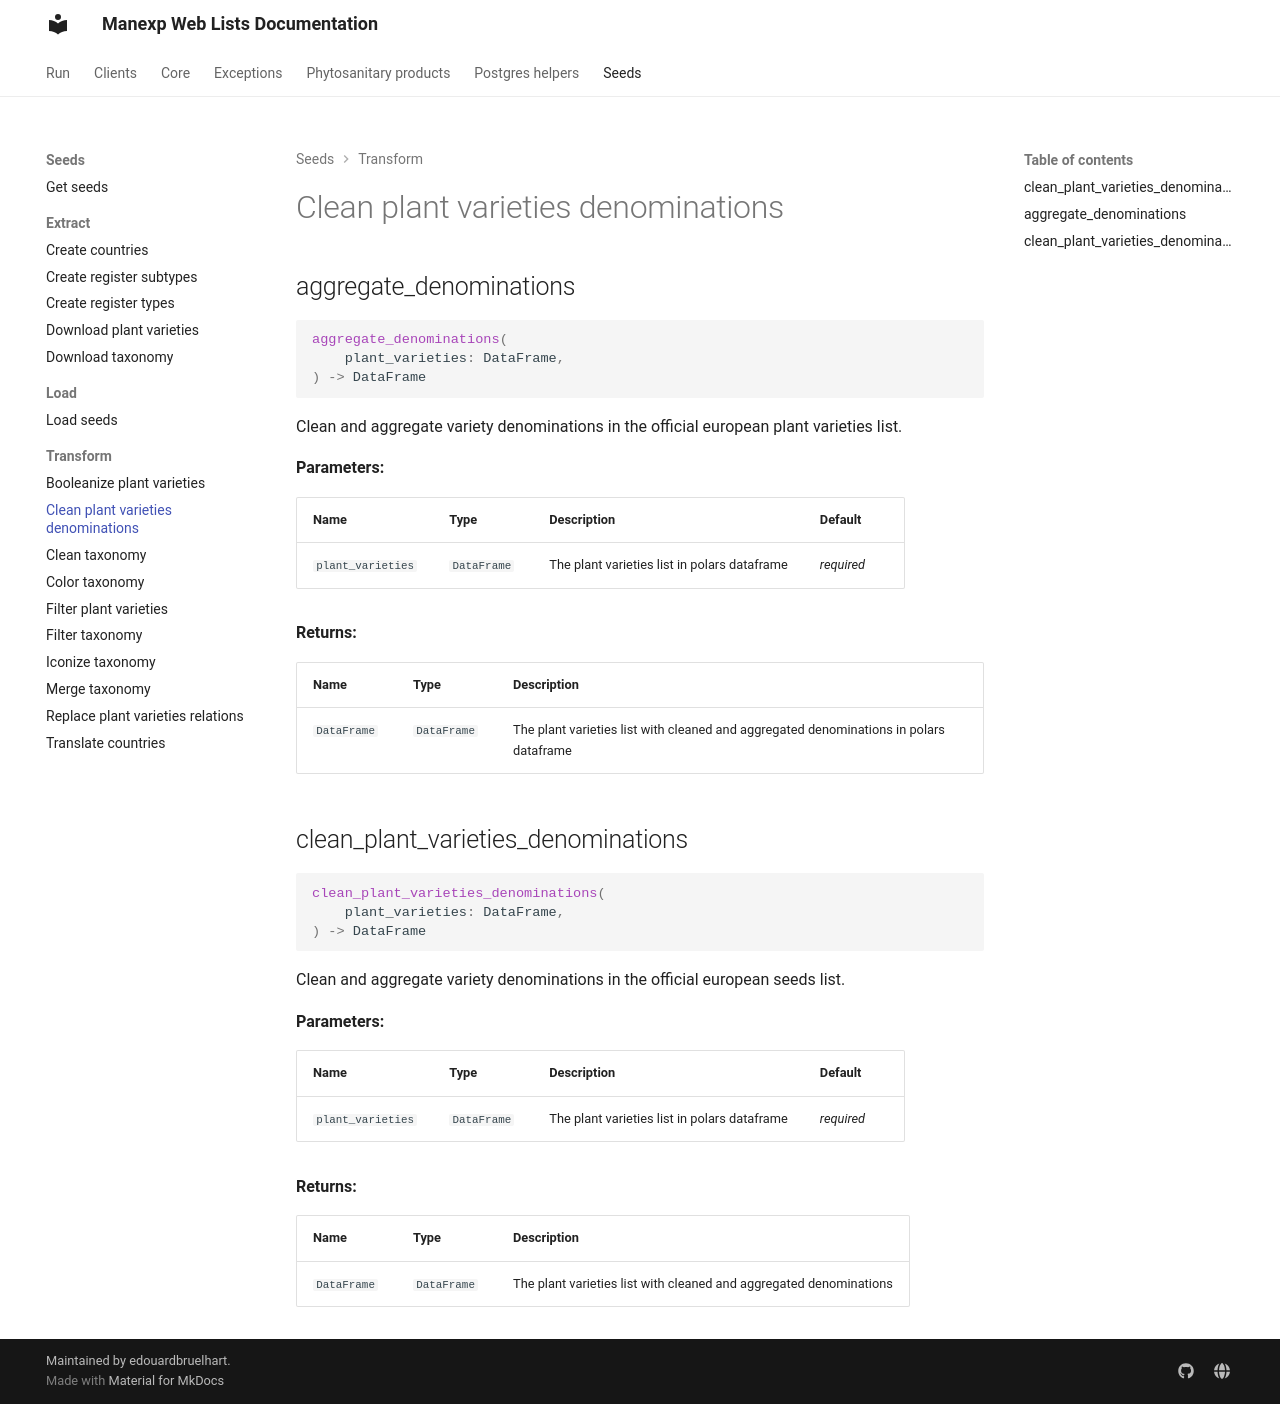

repository: edouardbruelhart/Manexp-Web-Lists · page: manexp_web_lists/seeds/transform/clean_plant_varieties_denominations/index.html · generator: mkdocs

# Clean plant varieties denominations

::: manexp_web_lists.seeds.transform.clean_plant_varieties_denominations
    rendering:
      show_root_heading: false
